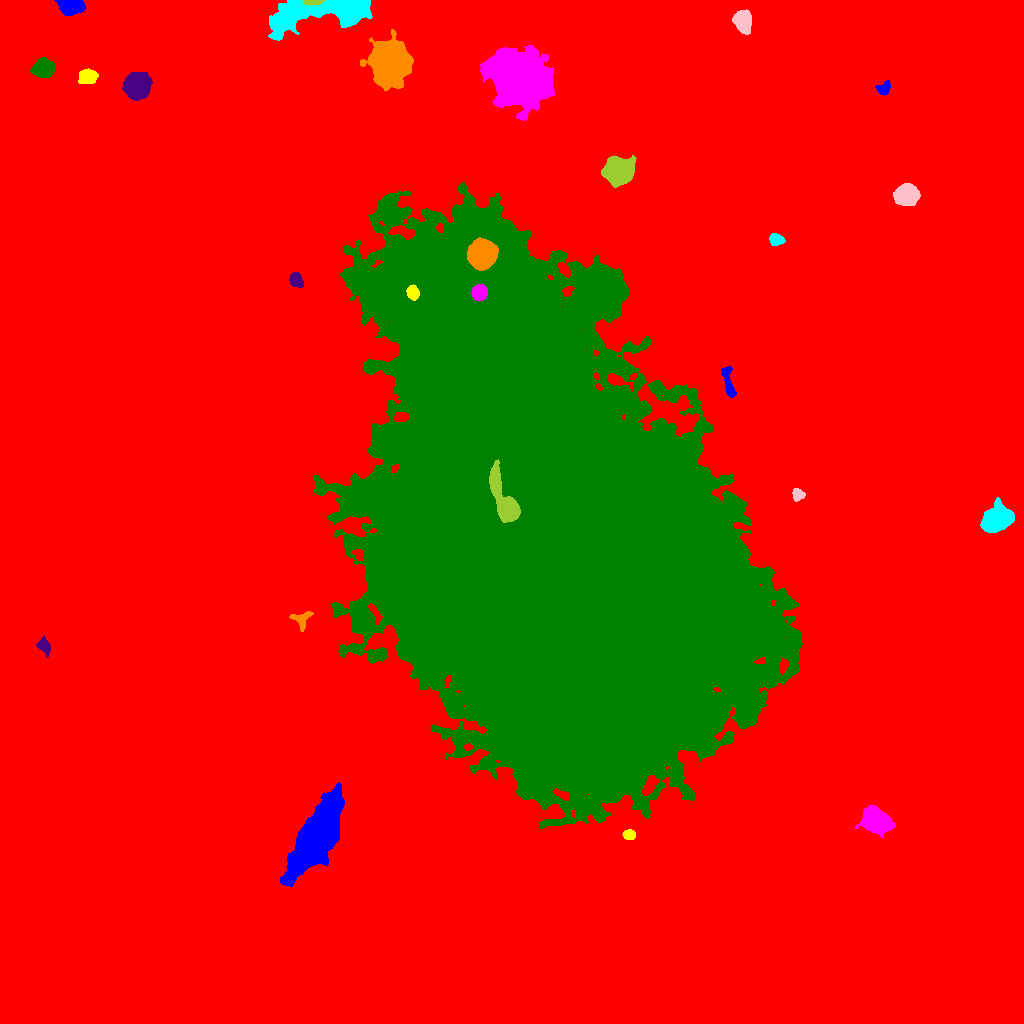

Source data for this figure (header and first rows):
ID, X, Y, A, B, theta, total_flux, mu_max, mu_median, mu_mean, R_fwhm, R_e, R10, R90, x_start, x_end, y_start, y_end, area, greylevel
0, 523, 498.8, 321.2, 272.4, -0.9151, 5218652, 131.0, 5.0, 6.161, 12.63, 240.3, 85.54, 399.8, 0, 1023, 0, 1023, 847001, 6.161
1, 317.2, 187.6, 19.31, 7.003, 1.077, 63062, 95.0, 14.0, 21.41, 10.33, 13.33, 4.82, 24.08, 280, 344, 137, 241, 2946, 38.41
2, 628.8, 188.9, 2.813, 2.305, -0.02905, 475.0, 8.0, 4.0, 3.926, 4.618, 3.338, 1.262, 5.046, 622, 635, 184, 194, 121, 22.93
3, 875.3, 203.1, 7.026, 5.019, -0.4477, 9779, 38.0, 11.0, 13.54, 8.5, 7.378, 2.932, 12.02, 855, 895, 186, 218, 722, 30.54
4, 551.6, 490.9, 126.8, 67.72, -1.151, 7363333, 218.0, 29.0, 41.32, 67.09, 106.5, 39.77, 186.6, 313, 802, 195, 841, 178187, 57.32
5, 44.34, 377.4, 4.085, 2.649, -1.117, 745.0, 10.0, 4.0, 4.257, 4.583, 3.909, 1.493, 6.383, 36, 50, 366, 388, 175, 21.26
6, 301.4, 404.3, 4.519, 4.254, 0.5692, 661.0, 8.0, 3.0, 3.103, 4.687, 4.37, 1.596, 7.159, 289, 313, 392, 412, 213, 21.1
7, 996.9, 504.7, 6.764, 5.032, 0.488, 18537, 74.0, 19.0, 24.62, 7.959, 7.269, 2.877, 12.03, 980, 1014, 491, 526, 753, 41.62
8, 797.5, 529.1, 2.882, 2.439, -1.019, 468.0, 9.0, 3.0, 3.441, 3.613, 3.29, 1.262, 5.323, 792, 805, 522, 535, 136, 21.44
9, 505.9, 521, 15.12, 4.592, -1.132, 9406, 37.0, 8.0, 10.6, 7.334, 7.818, 3.038, 13.68, 489, 520, 501, 564, 887, 179.6
10, 250, 605.9, 11.36, 9.521, 0.3742, 74293, 114.0, 19.0, 28.72, 11.41, 12.5, 4.754, 22.42, 220, 281, 578, 631, 2587, 50.72
11, 728.5, 640.8, 9.187, 2.282, -1.37, 1034, 8.0, 4.0, 3.962, 6.817, 5.14, 2.034, 7.939, 721, 736, 626, 657, 261, 20.96
12, 412.9, 730.7, 3.312, 2.609, -1.277, 1816, 26.0, 11.0, 11.01, 4.583, 3.827, 1.493, 5.971, 406, 419, 723, 739, 165, 80.01
13, 479.5, 730.9, 3.483, 3.335, 1.2, 7283, 72.0, 29.5, 31.67, 5.323, 4.406, 1.784, 7.001, 471, 487, 723, 739, 230, 130.7
14, 603.9, 734.5, 7.744, 7.045, -0.3196, 16362, 43.0, 14.0, 15.9, 9.305, 9.322, 3.613, 15.17, 585, 622, 717, 752, 1029, 53.9
15, 296.1, 743.2, 3.673, 2.664, -0.9974, 1874, 25.0, 10.0, 10.24, 4.618, 3.989, 1.596, 6.333, 289, 303, 736, 751, 183, 30.24
16, 482, 769.4, 6.084, 5.891, 0.8391, 51939, 165.0, 53.0, 65.83, 9.339, 7.611, 3.192, 12.41, 467, 498, 753, 786, 789, 155.8
17, 776, 783.9, 3.533, 2.644, -0.2153, 825.0, 10.0, 5.0, 5.124, 5.441, 3.909, 1.596, 5.997, 769, 785, 778, 790, 161, 23.12
18, 907, 828.5, 5.165, 4.534, 0.1923, 13658, 72.0, 24.0, 27.82, 7.181, 6.18, 2.459, 9.997, 893, 920, 818, 840, 491, 43.82
19, 618.7, 852.5, 6.33, 5.465, 0.2872, 19483, 80.0, 18.0, 24.26, 7.777, 7.334, 2.877, 12.22, 601, 636, 836, 868, 803, 41.26
20, 462.4, 863, 5.38, 4.328, 0.2168, 7869, 46.0, 14.0, 16.67, 6.628, 6.077, 2.394, 9.918, 448, 475, 852, 875, 472, 40.67
21, 883.8, 934.8, 3.582, 2.756, 0.641, 722.0, 11.0, 4.0, 4.628, 4.222, 3.742, 1.493, 5.917, 875, 890, 928, 943, 156, 22.63
22, 87.24, 946.4, 3.96, 3.271, 0.1525, 3460, 33.0, 12.0, 13.46, 5.441, 4.618, 1.871, 7.313, 78, 98, 940, 955, 257, 30.46
23, 519.8, 946.2, 13.05, 11.31, -0.7559, 88549, 126.0, 16.0, 25, 10.73, 13.79, 4.918, 26.04, 480, 554, 903, 978, 3542, 45
24, 43.64, 954.8, 4.606, 3.941, 0.01296, 8347, 55.0, 18.0, 21.62, 6.457, 5.441, 2.185, 8.777, 30, 55, 946, 966, 386, 38.62
25, 136.8, 937.2, 5.513, 5.355, 0.3022, 23239, 99.0, 27.0, 34.53, 7.878, 6.887, 2.821, 11.28, 122, 152, 923, 951, 673, 51.53
26, 388.8, 961, 9.51, 8.46, 1.507, 43628, 86.0, 17.0, 23.97, 10.37, 10.73, 4.107, 18.83, 360, 413, 933, 994, 1820, 42.97
27, 330.7, 1014, 27.04, 6.358, 0.1118, 41483, 80.0, 13.0, 19.13, 9.253, 11.52, 4.184, 20.59, 268, 372, 983, 1023, 2168, 36.13
28, 743, 1002, 5.181, 3.855, -1.398, 5922, 38.0, 14.0, 15.75, 6.747, 5.642, 2.257, 9.115, 732, 751, 989, 1014, 376, 31.75
29, 313.6, 1022, 4.74, 1.167, 0.04618, 848.0, 21.0, 7.0, 8.48, 3.432, 2.821, 1.128, 4.549, 303, 324, 1018, 1023, 100, 62.48
30, 445.9, 1014, 7.768, 3.329, -0.06739, 3610, 29.0, 6.0, 8.805, 5.352, 5.232, 2.034, 9.167, 435, 471, 1005, 1023, 410, 27.8
31, 69.56, 1018, 5.507, 3.574, -0.08143, 7897, 53.0, 18.0, 21, 6.531, 5.382, 2.185, 8.612, 54, 85, 1008, 1023, 376, 39
